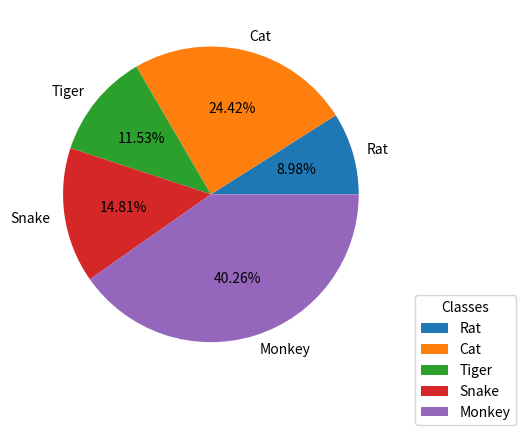

Source code (Python):
import numpy as np
import matplotlib.pyplot as plt

output = np.array([0.25, 1.25, 0.50, 0.75, 1.75])

softmax_output = np.exp(output) / np.sum(np.exp(output))

classes = ['Rat', 'Cat', 'Tiger', 'Snake', 'Monkey']

plt.pie(softmax_output, labels=classes, autopct='%.2f%%')
plt.legend(title = "Classes", bbox_to_anchor=(1,0), loc="lower right", bbox_transform=plt.gcf().transFigure)
plt.show()